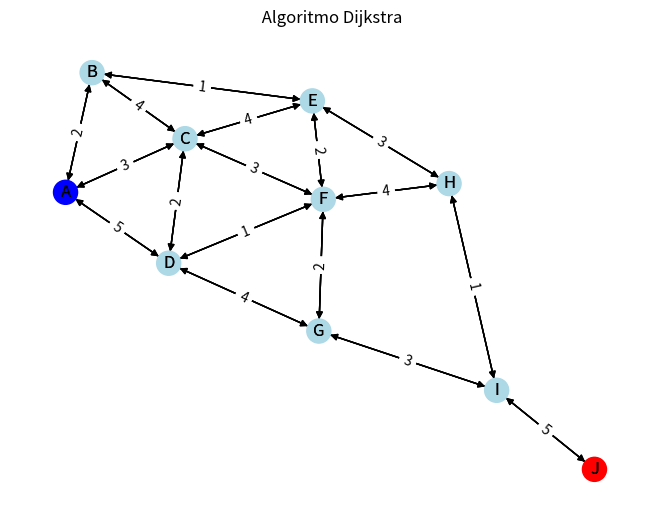
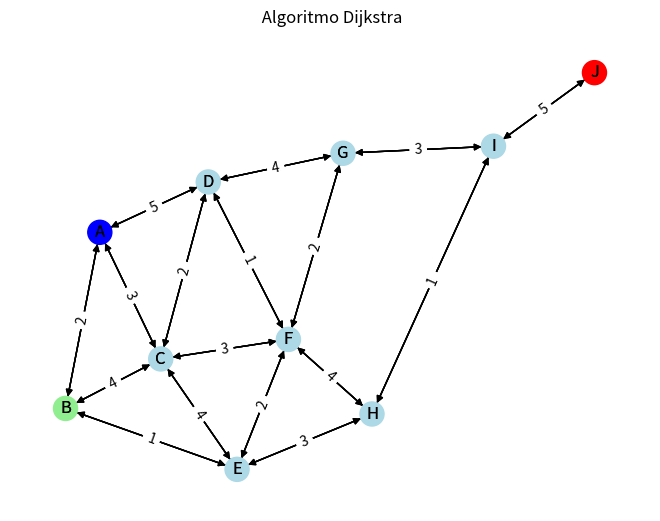
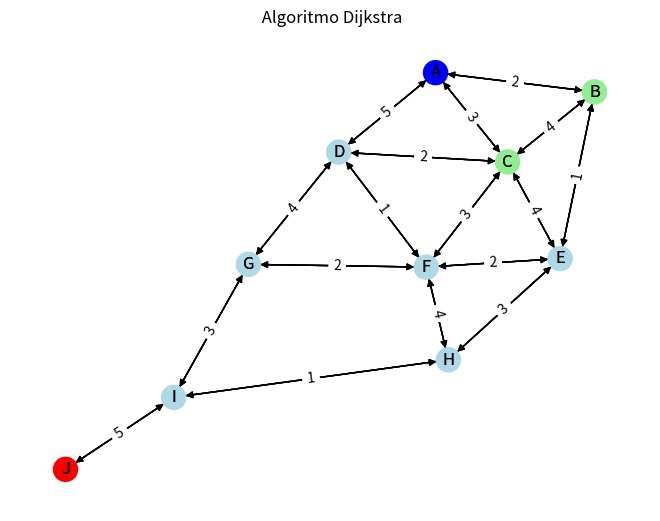
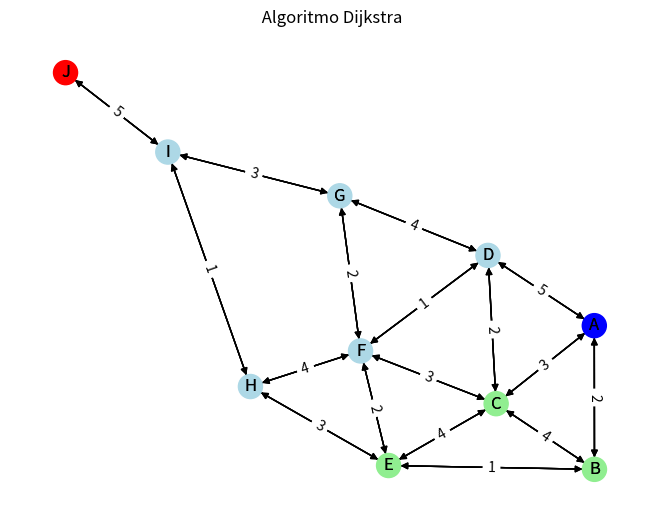
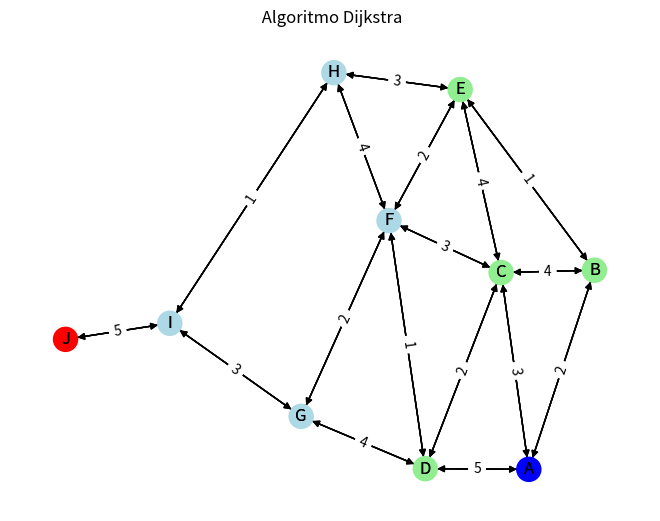
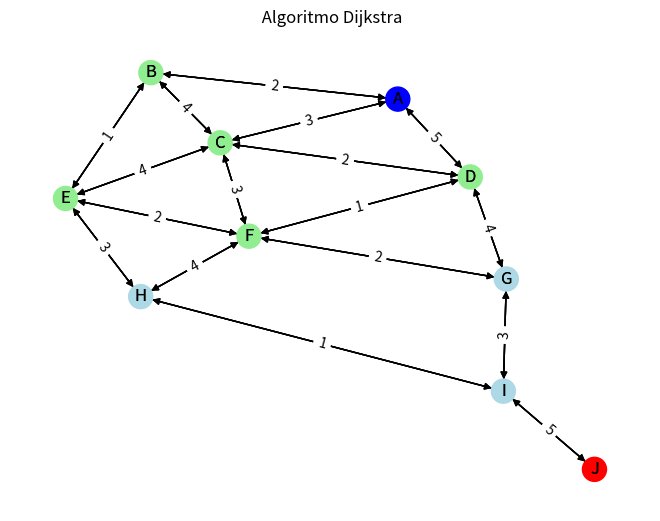
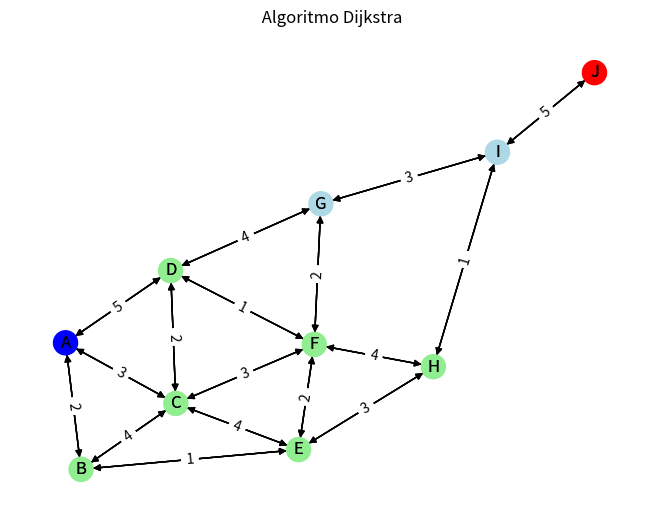
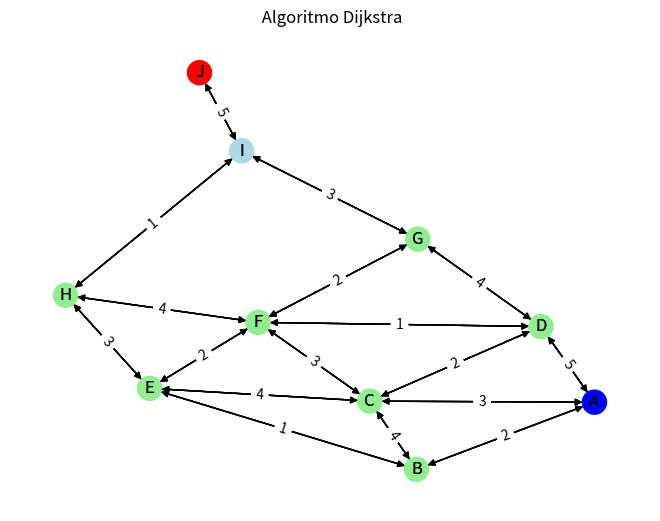
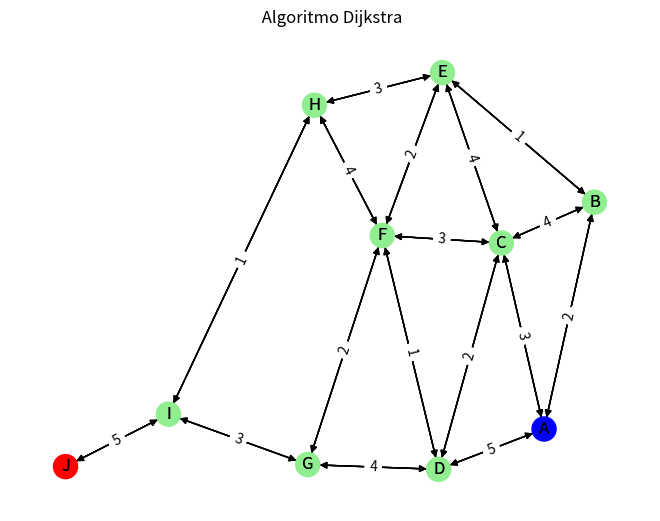

The matplotlib source for these figures, in order:
import sys
import networkx as nx
import matplotlib.pyplot as plt

def dijkstra(graph, start, end):
    
    # Inicialización de distancias y nodos visitados
    distances = {node: sys.maxsize for node in graph}
    distances[start] = 0
    visited = set()

    while len(visited) < len(graph):
        # Encuentra el nodo con la distancia mínima no visitado
        min_distance = sys.maxsize
        min_node = None

        for node in graph:
            if node not in visited and distances[node] < min_distance:
                min_distance = distances[node]
                min_node = node

        visited.add(min_node)

        # Si se alcanza el nodo destino, se detiene el algoritmo
        if min_node == end:
            break

        # Actualiza las distancias de los nodos vecinos no visitados
        for neighbor, weight in graph[min_node].items():
            if neighbor not in visited:
                new_distance = distances[min_node] + weight
                if new_distance < distances[neighbor]:
                    distances[neighbor] = new_distance

        # Visualización gráfica de la iteración actual
        visualize_graph(graph, distances, visited, start, end)

    return distances

def visualize_graph(graph, distances, visited, start, end):
    G = nx.DiGraph()
    labels = {}
    node_colors = []

    for node, neighbors in graph.items():
        G.add_node(node)
        labels[node] = node

        if node == start:
            node_colors.append('blue')
        elif node == end:
            node_colors.append('red')
        elif node in visited:
            node_colors.append('lightgreen')
        else:
            node_colors.append('lightblue')

        for neighbor, weight in neighbors.items():
            G.add_edge(node, neighbor, weight=weight)

    pos = nx.spring_layout(G)
    edge_labels = nx.get_edge_attributes(G, 'weight')

    plt.clf()
    nx.draw(G, pos, with_labels=True, node_color=node_colors)
    nx.draw_networkx_labels(G, pos, labels=labels)
    nx.draw_networkx_edges(G, pos)
    nx.draw_networkx_edge_labels(G, pos, edge_labels=edge_labels)
    plt.title(" Algoritmo Dijkstra")
    plt.show(block=False)
    plt.pause(1)

# Ejemplo de grafo de prueba
graph = {
    'A': {'B': 2, 'C': 3, 'D': 5},
    'B': {'A': 2, 'C': 4, 'E': 1},
    'C': {'A': 3, 'B': 4, 'D': 2, 'E': 4, 'F': 3},
    'D': {'A': 5, 'C': 2, 'F': 1, 'G': 4},
    'E': {'B': 1, 'C': 4, 'F': 2, 'H': 3},
    'F': {'C': 3, 'D': 1, 'E': 2, 'G': 2, 'H': 4},
    'G': {'D': 4, 'F': 2, 'I': 3},
    'H': {'E': 3, 'F': 4, 'I': 1},
    'I': {'G': 3, 'H': 1, 'J': 5},
    'J': {'I': 5}
}

start_node = 'A'
end_node = 'J'
distances = dijkstra(graph, start_node, end_node)

print("Distancias mínimas desde el nodo de origen (", start_node, "):")
for node, distance in distances.items():
    print("Nodo:", node, "Distancia:", distance)

# Reconstruye el camino más corto
path = [end_node]
current_node = end_node
while current_node != start_node:
    for neighbor, weight in graph[current_node].items():
        if distances[current_node] == distances[neighbor] + weight:
            path.append(neighbor)
            current_node = neighbor
            break
path.reverse()
#Imprime el resultado de la busqueda 
print("Camino más corto desde", start_node, "hasta", end_node, ":")
print(" -> ".join(path))
